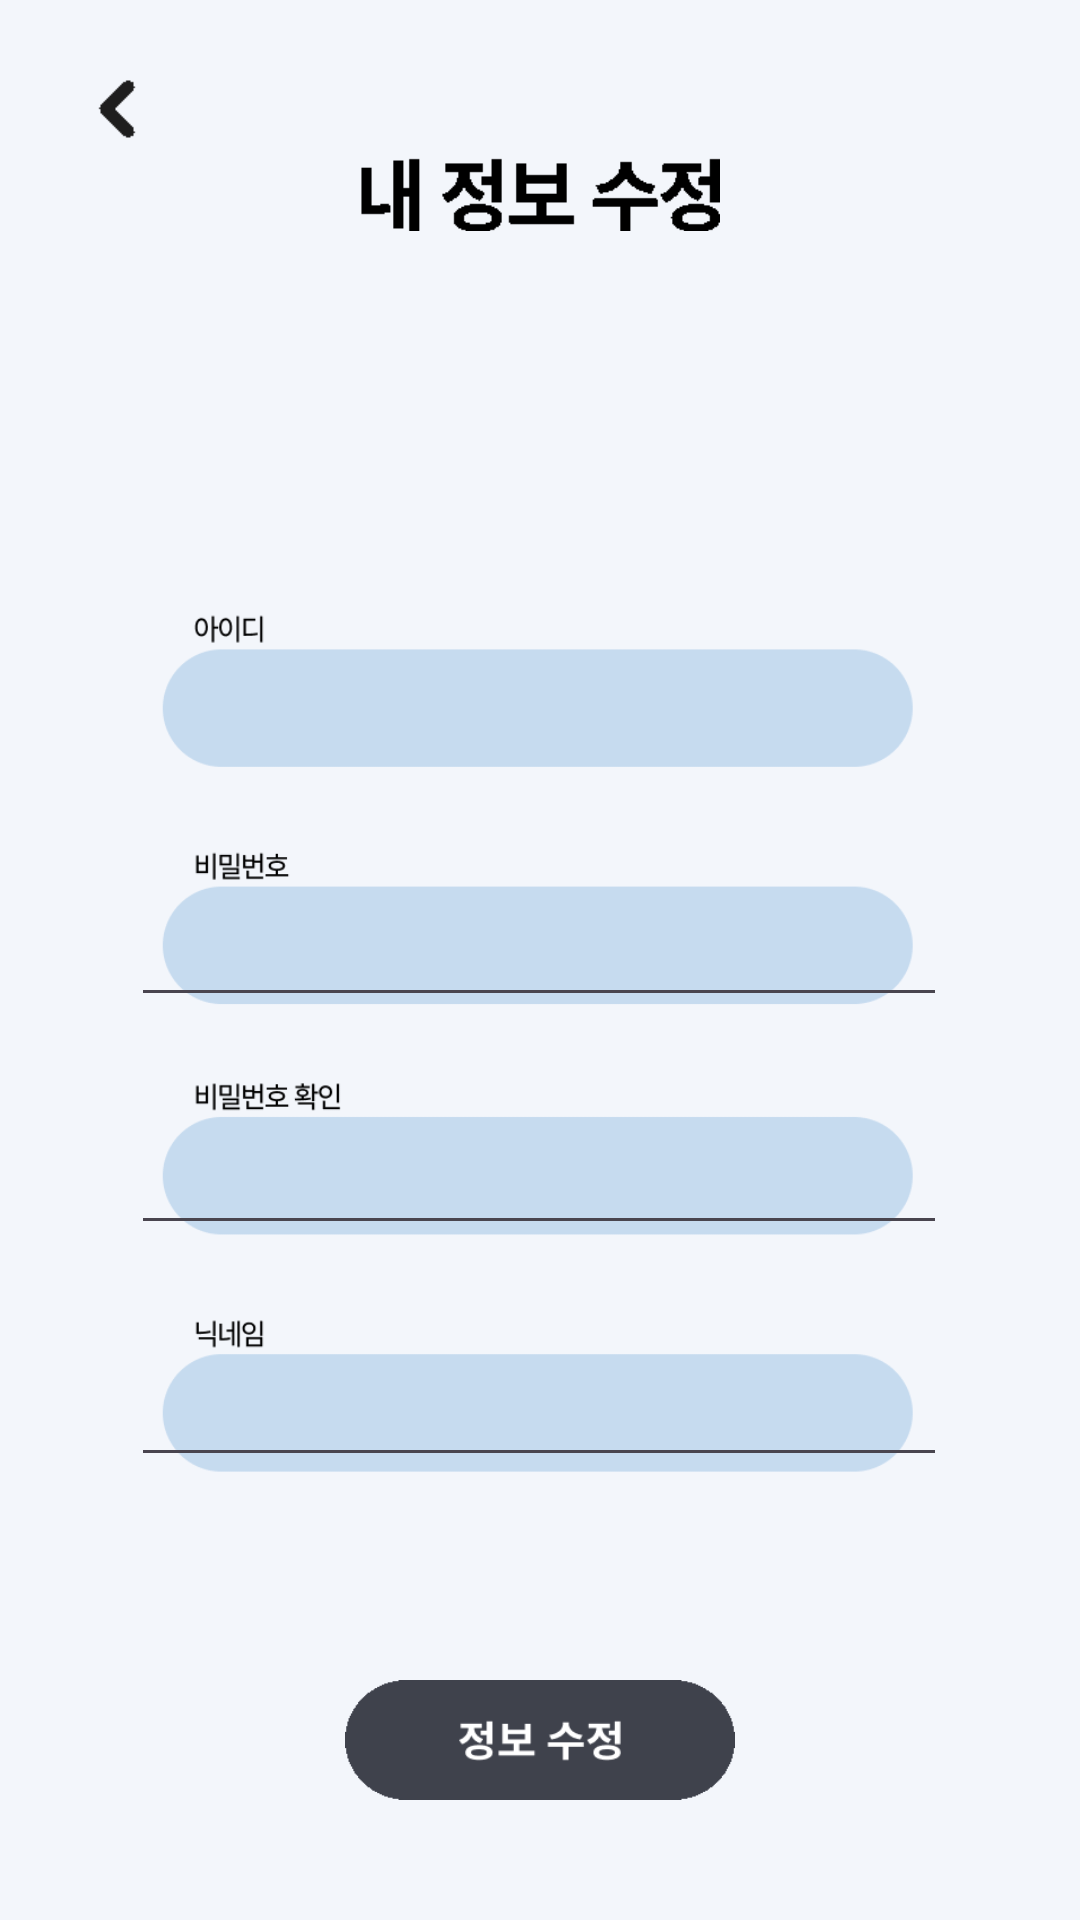

Here is an Android app screen rendered from its layout file. Give the layout XML and the strings, colors and styles it references.
<!-- AndroidManifest.xml: application theme Base.Theme.MyApplication -->
<!-- res/layout/activity_edit_user_info.xml -->
<?xml version="1.0" encoding="utf-8"?>
<androidx.constraintlayout.widget.ConstraintLayout xmlns:android="http://schemas.android.com/apk/res/android"
    xmlns:app="http://schemas.android.com/apk/res-auto"
    android:layout_width="match_parent"
    android:layout_height="match_parent"
    android:background="#F3F6FB">

    <ImageView
        android:layout_width="wrap_content"
        android:layout_height="wrap_content"
        android:src="@drawable/user_info_bg"
        app:layout_constraintBottom_toBottomOf="parent"
        app:layout_constraintEnd_toEndOf="parent"
        app:layout_constraintStart_toStartOf="parent"
        app:layout_constraintTop_toTopOf="parent" />

    <ImageView
        android:layout_width="120dp"
        android:layout_height="wrap_content"
        android:src="@drawable/edit_user_info_txt"
        app:layout_constraintBottom_toBottomOf="parent"
        app:layout_constraintEnd_toEndOf="parent"
        app:layout_constraintStart_toStartOf="parent"
        app:layout_constraintTop_toTopOf="parent"
        app:layout_constraintVertical_bias="0.067" />

    <TextView
        android:id="@+id/userIdTxt"
        android:layout_width="272dp"
        android:layout_height="30dp"
        android:gravity="start|center"
        app:layout_constraintBottom_toBottomOf="parent"
        app:layout_constraintEnd_toEndOf="parent"
        app:layout_constraintHorizontal_bias="0.496"
        app:layout_constraintStart_toStartOf="parent"
        app:layout_constraintTop_toTopOf="parent"
        app:layout_constraintVertical_bias="0.363" />

    <EditText
        android:layout_width="272dp"
        android:layout_height="45dp"
        app:layout_constraintBottom_toBottomOf="parent"
        app:layout_constraintEnd_toEndOf="parent"
        app:layout_constraintHorizontal_bias="0.496"
        app:layout_constraintStart_toStartOf="parent"
        app:layout_constraintTop_toTopOf="parent"
        app:layout_constraintVertical_bias="0.494"
        android:id="@+id/userPwEditTxt"
        android:inputType="textPassword"/>

    <EditText
        android:layout_width="272dp"
        android:layout_height="45dp"
        app:layout_constraintBottom_toBottomOf="parent"
        app:layout_constraintEnd_toEndOf="parent"
        app:layout_constraintHorizontal_bias="0.496"
        app:layout_constraintStart_toStartOf="parent"
        app:layout_constraintTop_toTopOf="parent"
        app:layout_constraintVertical_bias="0.622"
        android:id="@+id/userPwConfirmEditTxt"
        android:inputType="textPassword" />

    <EditText
        android:id="@+id/userNicknameEditTxt"
        android:layout_width="272dp"
        android:layout_height="45dp"
        app:layout_constraintBottom_toBottomOf="parent"
        app:layout_constraintEnd_toEndOf="parent"
        app:layout_constraintHorizontal_bias="0.496"
        app:layout_constraintStart_toStartOf="parent"
        app:layout_constraintTop_toTopOf="parent"
        app:layout_constraintVertical_bias="0.752" />

    <ImageButton
        android:layout_width="130dp"
        android:layout_height="40dp"
        android:layout_marginTop="520dp"
        android:scaleType="fitXY"
        android:src="@drawable/edit_user_info_btn"
        android:background="@android:color/transparent"
        app:layout_constraintBottom_toBottomOf="parent"
        app:layout_constraintEnd_toEndOf="parent"
        app:layout_constraintStart_toStartOf="parent"
        app:layout_constraintTop_toTopOf="parent"
        android:id="@+id/editBtn" />

    <ImageButton
        android:id="@+id/closeBtn"
        android:layout_width="30dp"
        android:layout_height="30dp"
        android:background="@android:color/transparent"
        android:scaleType="fitXY"
        android:src="@drawable/blank_arrow_left"
        app:layout_constraintBottom_toBottomOf="parent"
        app:layout_constraintEnd_toEndOf="parent"
        app:layout_constraintHorizontal_bias="0.073"
        app:layout_constraintStart_toStartOf="parent"
        app:layout_constraintTop_toTopOf="parent"
        app:layout_constraintVertical_bias="0.035" />

    <ImageView
        android:id="@+id/DuplicatedIdImgView"
        android:layout_width="161dp"
        android:layout_height="9dp"
        android:src="@drawable/duplicated_id"
        app:layout_constraintBottom_toBottomOf="parent"
        app:layout_constraintEnd_toEndOf="parent"
        app:layout_constraintHorizontal_bias="0.148"
        app:layout_constraintStart_toStartOf="parent"
        app:layout_constraintTop_toTopOf="parent"
        app:layout_constraintVertical_bias="0.419"
        android:visibility="invisible"  />

    <ImageView
        android:id="@+id/PwDismatchImgView"
        android:layout_width="161dp"
        android:layout_height="9dp"
        android:src="@drawable/password_dismatch"
        app:layout_constraintBottom_toBottomOf="parent"
        app:layout_constraintEnd_toEndOf="parent"
        app:layout_constraintHorizontal_bias="0.184"
        app:layout_constraintStart_toStartOf="parent"
        app:layout_constraintTop_toTopOf="parent"
        app:layout_constraintVertical_bias="0.667"
        android:visibility="invisible" />


</androidx.constraintlayout.widget.ConstraintLayout>
<!-- resources referenced by this layout -->
<resources>
  <!-- drawable blank_arrow_left: png bitmap (drawable, 417 bytes) -->
  <!-- drawable duplicated_id: png bitmap (drawable, 1638 bytes) -->
  <!-- drawable edit_user_info_btn: png bitmap (drawable, 4026 bytes) -->
  <!-- drawable edit_user_info_txt: png bitmap (drawable, 1617 bytes) -->
  <!-- drawable password_dismatch: png bitmap (drawable, 1917 bytes) -->
  <!-- drawable user_info_bg: png bitmap (drawable, 41481 bytes) -->
  <style name="Base.Theme.MyApplication" parent="Theme.Material3.DayNight.NoActionBar">
          
          
      </style>
</resources>
